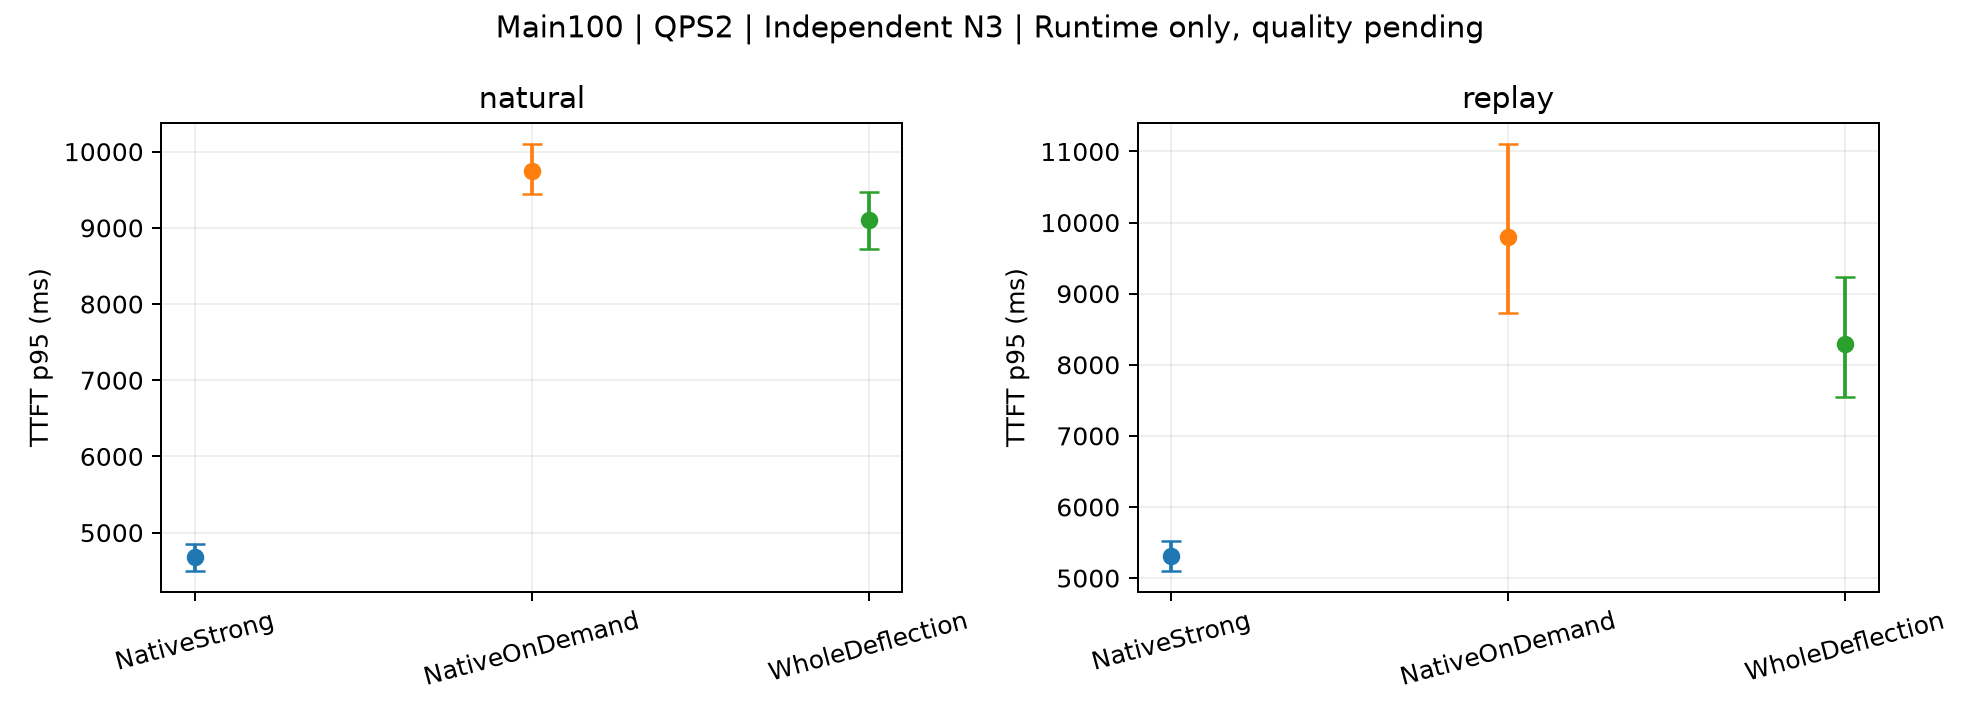

The table this chart was drawn from, first rows:
subset, mode, method, metric, start_mean, CI_low, CI_high, independent_starts, scope
Main100, natural, NativeStrong, TTFT_p95_ms, 4686, 4502, 4851, 3, Actual whole-request C3 control. Full ta…
Main100, natural, NativeOnDemand, TTFT_p95_ms, 9740, 9443, 10096, 3, Actual whole-request C3 control. Full ta…
Main100, natural, WholeDeflection, TTFT_p95_ms, 9102, 8723, 9473, 3, Actual whole-request C3 control. Full ta…
Main100, replay, NativeStrong, TTFT_p95_ms, 5303, 5106, 5515, 3, Actual whole-request C3 control. Full ta…
Main100, replay, NativeOnDemand, TTFT_p95_ms, 9801, 8724, 11101, 3, Actual whole-request C3 control. Full ta…
Main100, replay, WholeDeflection, TTFT_p95_ms, 8288, 7543, 9230, 3, Actual whole-request C3 control. Full ta…
